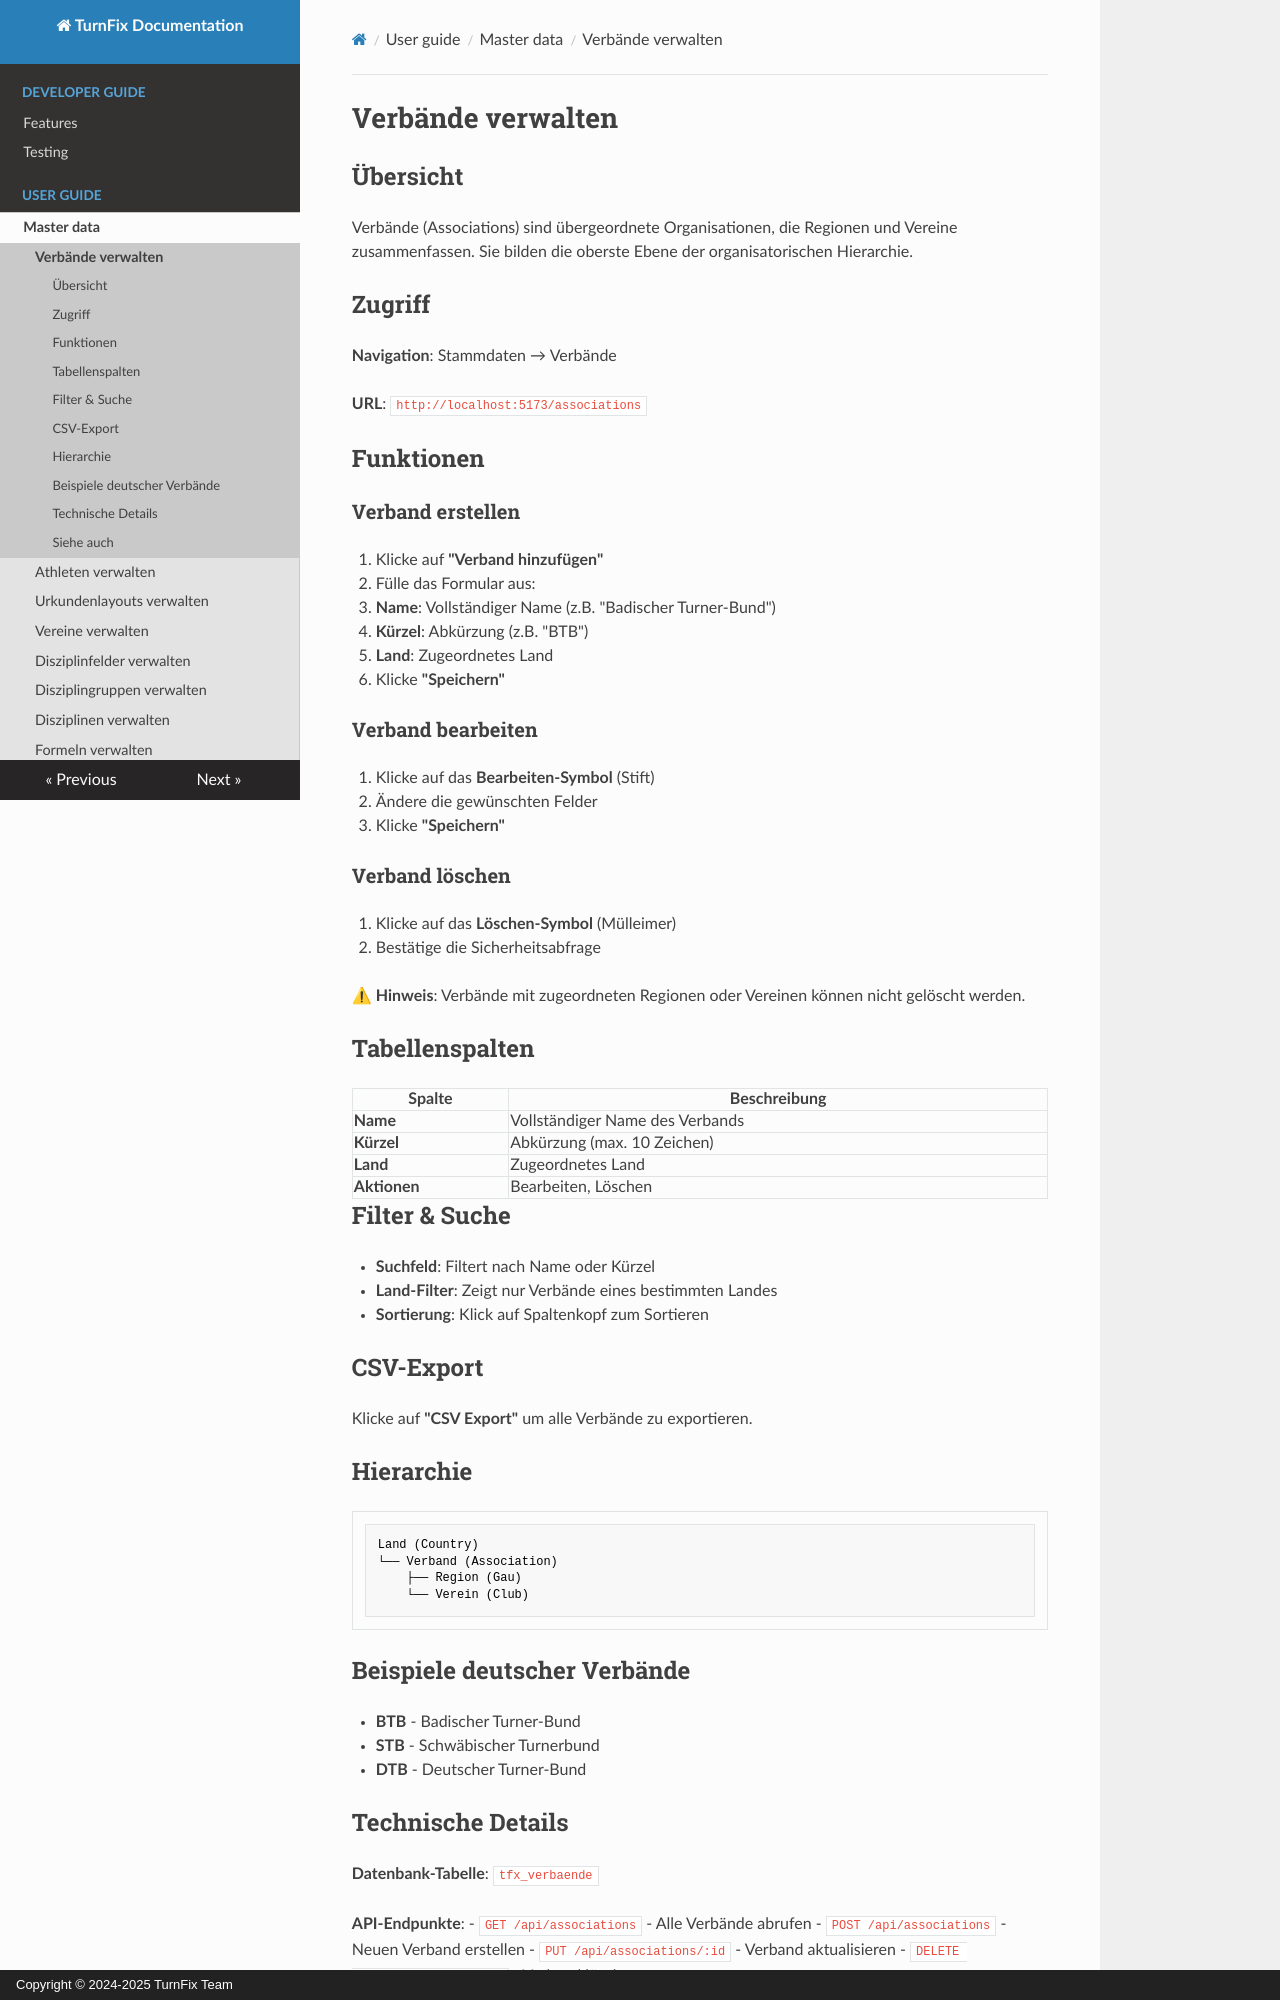

repository: Igel18/turnfix · page: user-guide/master-data/associations/index.html · generator: mkdocs · copyright: Copyright © 2024-2025 TurnFix Team

# Verbände verwalten

## Übersicht

Verbände (Associations) sind übergeordnete Organisationen, die Regionen und Vereine zusammenfassen. Sie bilden die oberste Ebene der organisatorischen Hierarchie.

## Zugriff

**Navigation**: Stammdaten → Verbände

**URL**: `http://localhost:5173/associations`

## Funktionen

### Verband erstellen

1. Klicke auf **"Verband hinzufügen"**
2. Fülle das Formular aus:
   - **Name**: Vollständiger Name (z.B. "Badischer Turner-Bund")
   - **Kürzel**: Abkürzung (z.B. "BTB")
   - **Land**: Zugeordnetes Land
3. Klicke **"Speichern"**

### Verband bearbeiten

1. Klicke auf das **Bearbeiten-Symbol** (Stift)
2. Ändere die gewünschten Felder
3. Klicke **"Speichern"**

### Verband löschen

1. Klicke auf das **Löschen-Symbol** (Mülleimer)
2. Bestätige die Sicherheitsabfrage

⚠ **Hinweis**: Verbände mit zugeordneten Regionen oder Vereinen können nicht gelöscht werden.

## Tabellenspalten

| Spalte | Beschreibung |
|--------|--------------|
| **Name** | Vollständiger Name des Verbands |
| **Kürzel** | Abkürzung (max. 10 Zeichen) |
| **Land** | Zugeordnetes Land |
| **Aktionen** | Bearbeiten, Löschen |

## Filter & Suche

- **Suchfeld**: Filtert nach Name oder Kürzel
- **Land-Filter**: Zeigt nur Verbände eines bestimmten Landes
- **Sortierung**: Klick auf Spaltenkopf zum Sortieren

## CSV-Export

Klicke auf **"CSV Export"** um alle Verbände zu exportieren.

## Hierarchie

```
Land (Country)
└── Verband (Association)
    ├── Region (Gau)
    └── Verein (Club)
```

## Beispiele deutscher Verbände

- **BTB** - Badischer Turner-Bund
- **STB** - Schwäbischer Turnerbund
- **DTB** - Deutscher Turner-Bund
